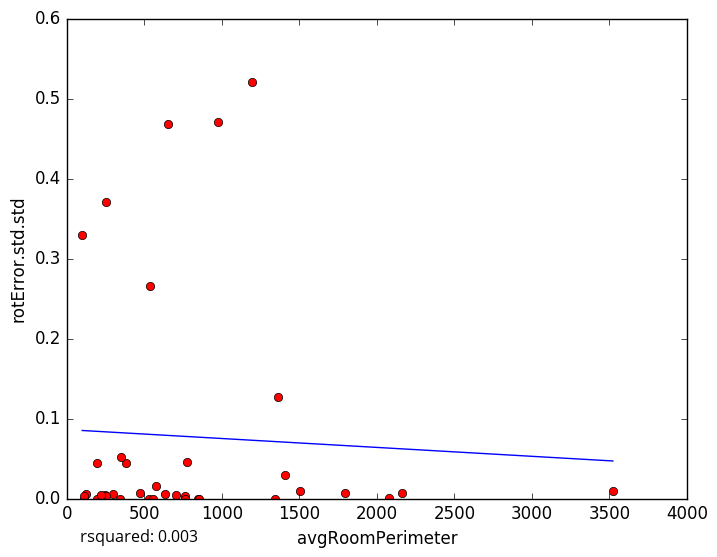

The data file committed next to this chart (first rows):
avgRoomPerimeter, rotError.std.std
707, 0.004158
759, 0.003543
2161, 0.006556
630.5, 0.00519
470.9, 0.006605
844.9, 0.0
120.2, 0.005638
294.8, 0.005141
973.1, 0.4711
1195, 0.521
191.6, 0.0
248.2, 0.004613
112.3, 0.0
1792, 0.006787
2076, 0.000102
252.4, 0.002803
1407, 0.02975
759.2, 0.0
219.3, 0.004725
855.6, 0.0
109, 0.003115
1503, 0.009555
774.6, 0.04522
539.1, 0.2652
529.4, 0.0
252.6, 0.3704
379.1, 0.04409
191.7, 0.04493
99.29, 0.3297
575.9, 0.01577
556, 0.0
351.3, 0.05206
651, 0.4685
1345, 0.0
1365, 0.1268
345.9, 0.0
3523, 0.008889
5-Fold RMSE:, 0.1651, 0.1126, 0.08473, 0.1595, 0.1595
Average 5-Fold RMSE:, 0.1477
5-Fold rsquared:, -0.01318, -0.08927, -0.4728, -3.187, -3.187
Average 5-Fold rsquared:, -0.7921
